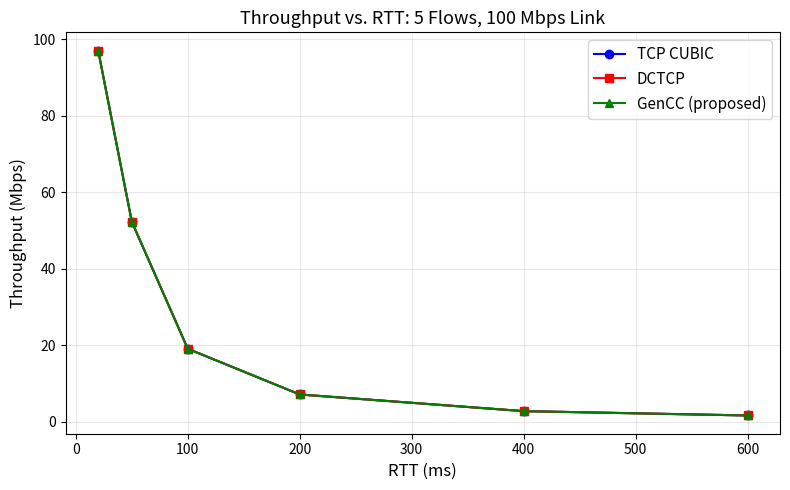

Write Python code to recreate this figure.
# GenCC Simulation — Discrete Event Simulator
import numpy as np
import matplotlib

matplotlib.use("Agg")
import matplotlib.pyplot as plt

# Network parameters
C = 100e6  # Link capacity (bps)
MSS = 1500  # Max segment size (bytes)
K = 50  # ECN threshold (packets)
QMAX = 200  # Queue limit (packets)
G = 0.0625  # DCTCP smoothing factor


def simulate_protocol(protocol, rtt_ms, n_flows=5, duration=10.0):
    """Simplified fluid model simulation."""
    rtt = rtt_ms / 1000.0
    cwnd = np.ones(n_flows) * 10  # initial window (MSS)
    alpha = np.zeros(n_flows)  # DCTCP ECN fraction
    beta = np.ones(n_flows) * 0.5  # GenCC adaptive decrease factor
    w = np.array([0.3, -0.4, 0.1])  # GenCC feature weights
    throughputs = []
    queue = 0.0
    dt = rtt / 10.0
    t = 0.0
    while t < duration:
        # Aggregate sending rate
        total_rate = np.sum(cwnd) * MSS * 8 / rtt
        total_rate = min(total_rate, C)
        # Queue dynamics (fluid model)
        queue += (total_rate / (MSS * 8) - C / (MSS * 8)) * dt
        queue = max(0, min(queue, QMAX))
        ecn_fraction = min(1.0, max(0.0, (queue - K) / K)) if queue > K else 0.0
        for i in range(n_flows):
            if protocol == "cubic":
                if ecn_fraction > 0.1 or queue > QMAX * 0.9:
                    cwnd[i] = max(1, cwnd[i] * 0.5)
                else:
                    cwnd[i] += 1.0 / cwnd[i]
            elif protocol == "dctcp":
                alpha[i] = (1 - G) * alpha[i] + G * ecn_fraction
                if ecn_fraction > 0:
                    cwnd[i] = max(1, cwnd[i] * (1 - alpha[i] / 2))
                else:
                    cwnd[i] += 1.0 / cwnd[i]
            elif protocol == "gencc":
                # Adaptive beta using learned weights
                features = np.array([rtt_ms / 600, ecn_fraction, queue / QMAX])
                raw = np.dot(w, features)
                beta[i] = 1 / (1 + np.exp(-raw))  # sigmoid -> (0,1)
                beta[i] = np.clip(beta[i], 0.3, 0.8)
                if ecn_fraction > 0:
                    cwnd[i] = max(1, cwnd[i] * (1 - beta[i] * ecn_fraction))
                else:
                    cwnd[i] += 1.0 / cwnd[i]
        throughputs.append(total_rate / 1e6)  # Mbps
        t += dt
    return np.mean(throughputs)


rtts = [20, 50, 100, 200, 400, 600]
results = {p: [] for p in ["cubic", "dctcp", "gencc"]}
for rtt in rtts:
    for p in results:
        results[p].append(simulate_protocol(p, rtt))

plt.figure(figsize=(8, 5))
plt.plot(rtts, results["cubic"], "b-o", label="TCP CUBIC")
plt.plot(rtts, results["dctcp"], "r-s", label="DCTCP")
plt.plot(rtts, results["gencc"], "g-^", label="GenCC (proposed)")
plt.xlabel("RTT (ms)", fontsize=12)
plt.ylabel("Throughput (Mbps)", fontsize=12)
plt.title("Throughput vs. RTT: 5 Flows, 100 Mbps Link", fontsize=13)
plt.legend(fontsize=11)
plt.grid(True, alpha=0.3)
plt.tight_layout()
plt.savefig("throughput_vs_rtt.png", dpi=150)
print("Results saved.")
for rtt, c, d, g in zip(rtts, results["cubic"], results["dctcp"], results["gencc"]):
    print(f"RTT={rtt}ms  CUBIC={c:.1f}  DCTCP={d:.1f}  GenCC={g:.1f}")
